Run: headless pygame with SDL's dummy video driver; simulated clock (each Clock.tick advances the game by its frame time, no real sleeping); random seed 0; keys injected as events and as key.get_pressed() state; no mouse input.
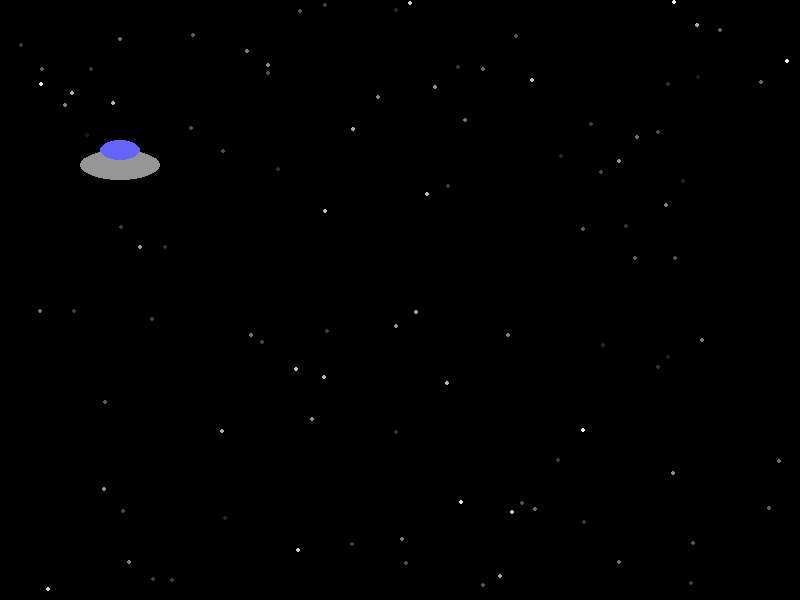
Frame 1 of 4 · flips 1–60 · no input
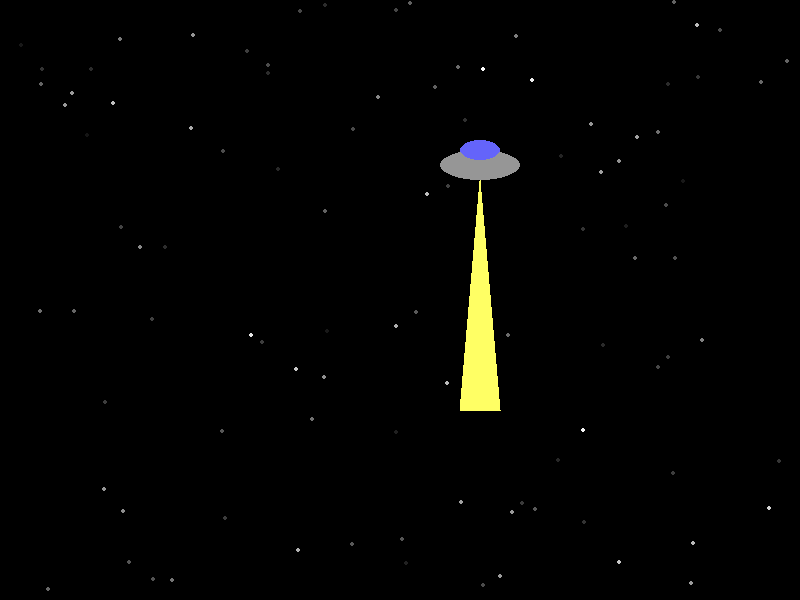
Frame 2 of 4 · flips 61–180 · tapped SPACE, RETURN · held RIGHT (→), D
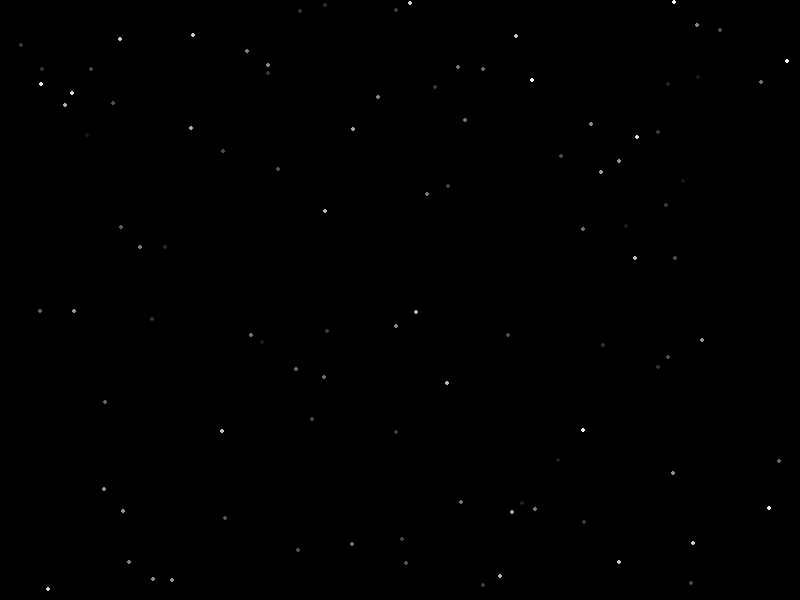
Frame 3 of 4 · flips 181–300 · held DOWN (↓), S
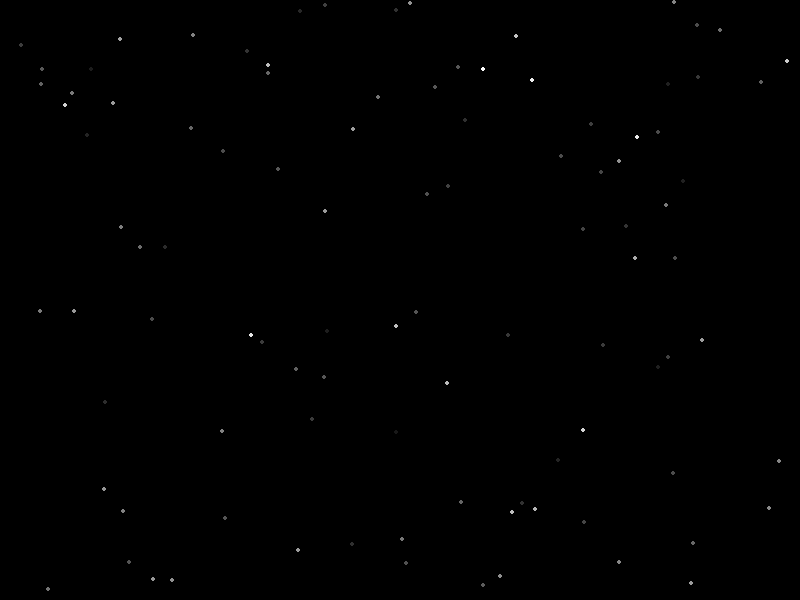
Frame 4 of 4 · flips 301–420 · held LEFT (←), A, UP (↑), W

The pygame program that drew these frames:

# Create black background with scattered stars
import pygame
import random
import math
 

pygame.init()

# Set up the screen
screen = pygame.display.set_mode((800, 600))
pygame.display.set_caption("Twinkling Stars")
clock = pygame.time.Clock()

stars = []
for _ in range(100):
    x = random.randint(0, 800)
    y = random.randint(0, 600)
    opacity = random.randint(50, 255)
    phase = random.uniform(0, 2 * math.pi)
    twinkle_speed = random.uniform(0.05, 0.2)
    star_surface = pygame.Surface((4, 4), pygame.SRCALPHA)
    pygame.draw.circle(star_surface, (255, 255, 255, opacity), (2, 2), 2)
    stars.append([x, y, star_surface, opacity, phase, twinkle_speed])

# Define stars

def draw_stars():
    for star in stars:
        star[4] += star[5]  # Increment phase
        star[3] = int((math.sin(star[4]) + 1) * 102.5 + 102.5)  # Calculate opacity
        star[3] = max(0, min(255, star[3]))
        star[2].set_alpha(star[3])
        screen.blit(star[2], (star[0], star[1]))


def draw_ufo(x, y, screen):
    pygame.draw.ellipse(screen, (150, 150, 150), (x, y, 80, 30))
    pygame.draw.ellipse(screen, (100, 100, 250), (x + 20, y - 10, 40, 20))

def animate_ufo(x, y, speed, beam_height, screen):
    global beam_active
    x += speed
    draw_ufo(x, y, screen)
    if x > 300:
        beam_active = True
    if beam_active:
        pygame.draw.polygon(screen, (255, 255, 100), 
                            [(x + 40, y + 30), (x + 20, y + 30 + beam_height), 
                             (x + 60, y + 30 + beam_height)])
        beam_height += 5
    return x, beam_height


def main():
    pygame.init()
    screen = pygame.display.set_mode((800, 600))
    clock = pygame.time.Clock()

    ufo_x, ufo_y = -100, 150
    ufo_speed = 3
    global beam_active
    beam_active = False
    beam_height = 0


    running = True
    while running:
        for event in pygame.event.get():
            if event.type == pygame.QUIT:
                running = False

        screen.fill((0, 0, 0))

        draw_stars()

        ufo_x, beam_height = animate_ufo(ufo_x, ufo_y, ufo_speed, beam_height, screen)

        pygame.display.flip()
        clock.tick(30)

    pygame.quit()

if __name__ == "__main__":
    main()
